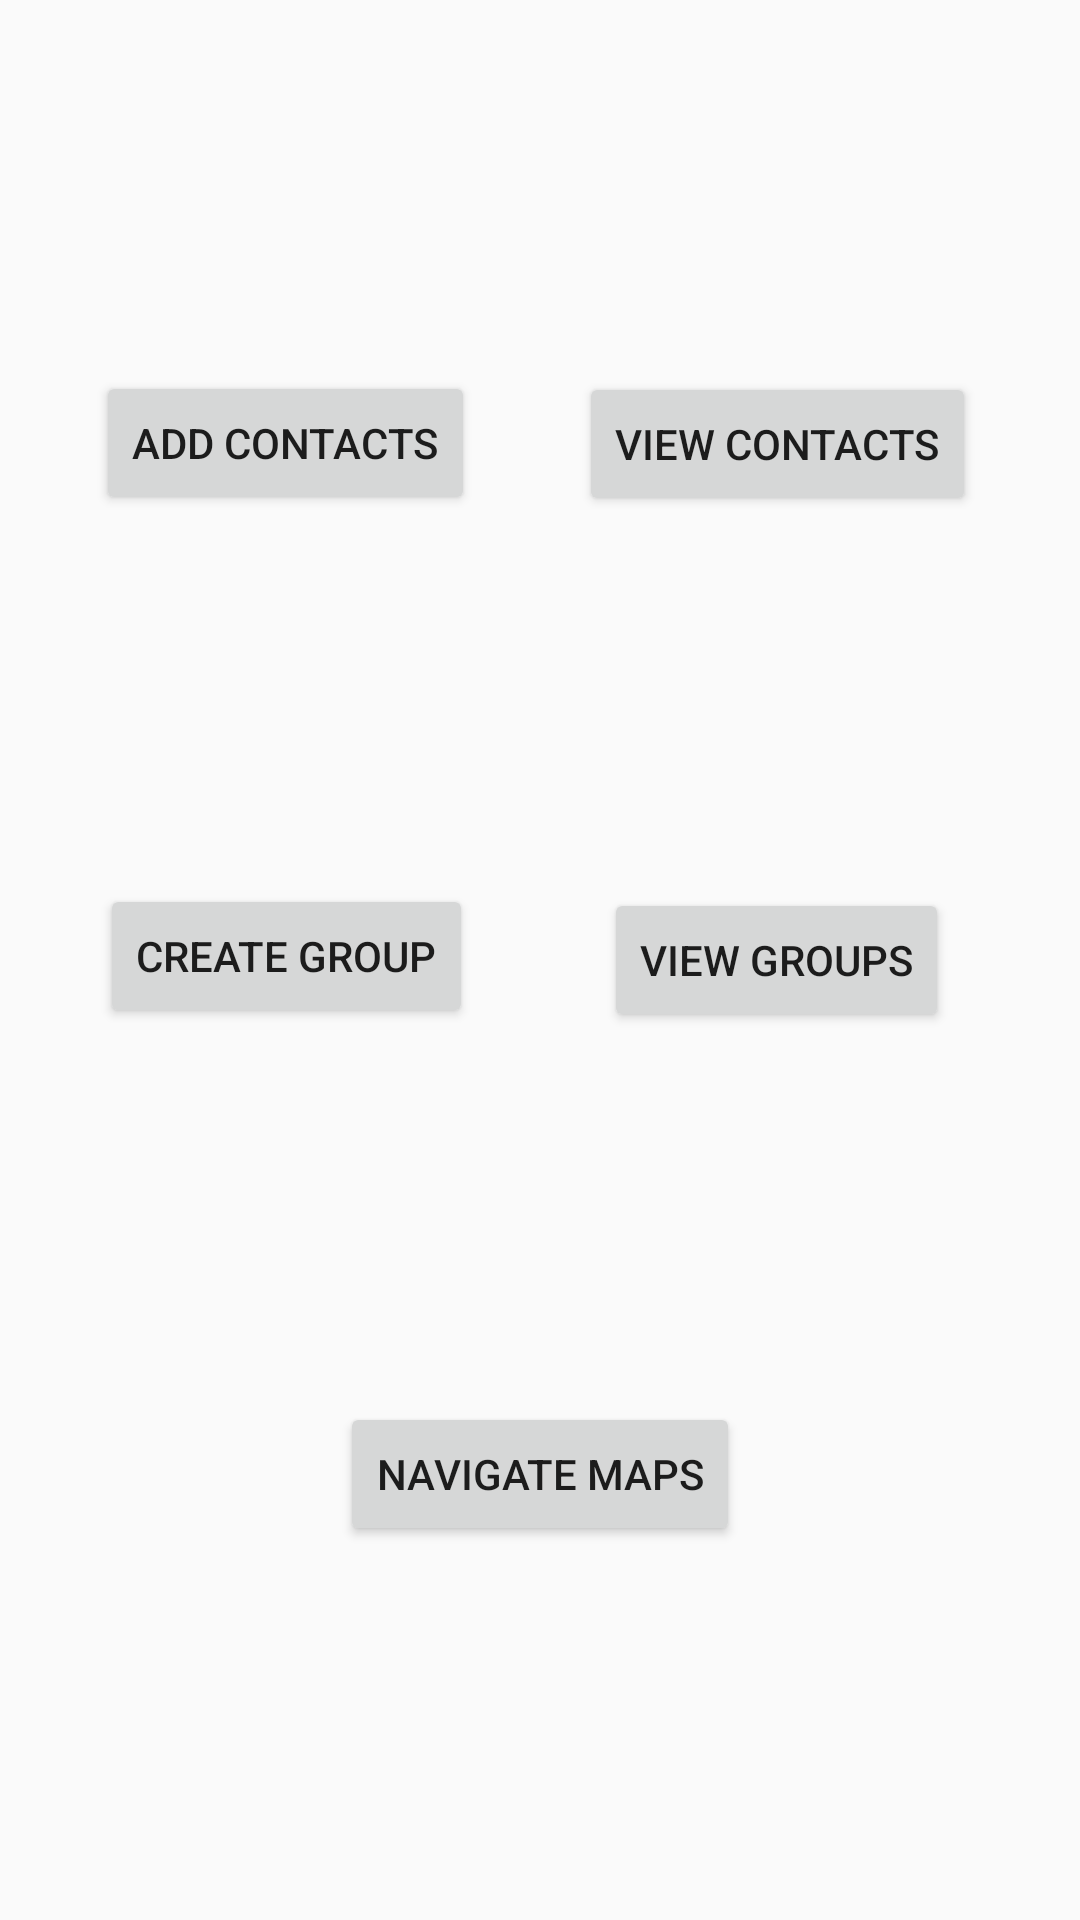

Android layout source for this screen:
<!-- AndroidManifest.xml: application theme AppTheme -->
<!-- res/layout/activity_main.xml -->
<?xml version="1.0" encoding="utf-8"?>
<android.support.constraint.ConstraintLayout xmlns:android="http://schemas.android.com/apk/res/android"
    xmlns:app="http://schemas.android.com/apk/res-auto"
    xmlns:tools="http://schemas.android.com/tools"
    android:layout_width="match_parent"
    android:layout_height="match_parent"
    tools:context="com.navigation.android.maps3.MainActivity">

    <Button
        android:id="@+id/button"
        android:layout_width="wrap_content"
        android:layout_height="wrap_content"
        android:layout_marginBottom="8dp"
        android:layout_marginStart="32dp"
        android:layout_marginTop="8dp"
        android:onClick="AddContacts"
        android:text="Add Contacts"
        app:layout_constraintBottom_toTopOf="@+id/button2"
        app:layout_constraintStart_toStartOf="parent"
        app:layout_constraintTop_toTopOf="parent"
        app:layout_constraintVertical_bias="0.502" />

    <Button
        android:id="@+id/button2"
        android:layout_width="wrap_content"
        android:layout_height="wrap_content"
        android:text="Create Group"
        app:layout_constraintBottom_toBottomOf="parent"
        app:layout_constraintHorizontal_bias="0.141"
        app:layout_constraintLeft_toLeftOf="parent"
        app:layout_constraintRight_toRightOf="parent"
        app:layout_constraintTop_toTopOf="parent"
        app:layout_constraintVertical_bias="0.498" />

    <Button
        android:id="@+id/button3"
        android:layout_width="wrap_content"
        android:layout_height="wrap_content"
        android:layout_marginBottom="8dp"
        android:layout_marginTop="8dp"
        android:onClick="OpenMaps"
        android:text="Navigate Maps"
        app:layout_constraintBottom_toBottomOf="parent"
        app:layout_constraintLeft_toLeftOf="parent"
        app:layout_constraintRight_toRightOf="parent"
        app:layout_constraintTop_toBottomOf="@+id/button2" />

    <Button
        android:id="@+id/button4"
        android:layout_width="wrap_content"
        android:layout_height="wrap_content"
        android:layout_marginBottom="8dp"
        android:layout_marginEnd="8dp"
        android:layout_marginStart="8dp"
        android:layout_marginTop="8dp"
        android:onClick="viewContacts"
        android:text="View Contacts"
        app:layout_constraintBottom_toTopOf="@+id/button5"
        app:layout_constraintEnd_toEndOf="parent"
        app:layout_constraintStart_toEndOf="@+id/button"
        app:layout_constraintTop_toTopOf="parent" />

    <Button
        android:id="@+id/button5"
        android:layout_width="wrap_content"
        android:layout_height="wrap_content"
        android:layout_marginEnd="8dp"
        android:layout_marginStart="8dp"
        android:text="View Groups"
        app:layout_constraintBottom_toBottomOf="parent"
        app:layout_constraintEnd_toEndOf="parent"
        app:layout_constraintStart_toEndOf="@+id/button2"
        app:layout_constraintTop_toTopOf="parent" />
</android.support.constraint.ConstraintLayout>
<!-- resources referenced by this layout -->
<resources>
  <style name="AppTheme" parent="Theme.AppCompat.Light.DarkActionBar">
          
          <item name="colorPrimary">@color/colorPrimary</item>
          <item name="colorPrimaryDark">@color/colorPrimaryDark</item>
          <item name="colorAccent">@color/colorAccent</item>
      </style>
  <!-- not gathered from this repository: default colours our renderer supplied (Android Studio template values) -->
  <color name="colorPrimary">#FF6200EE</color>
  <color name="colorPrimaryDark">#FF3700B3</color>
  <color name="colorAccent">#FF03DAC5</color>
</resources>
